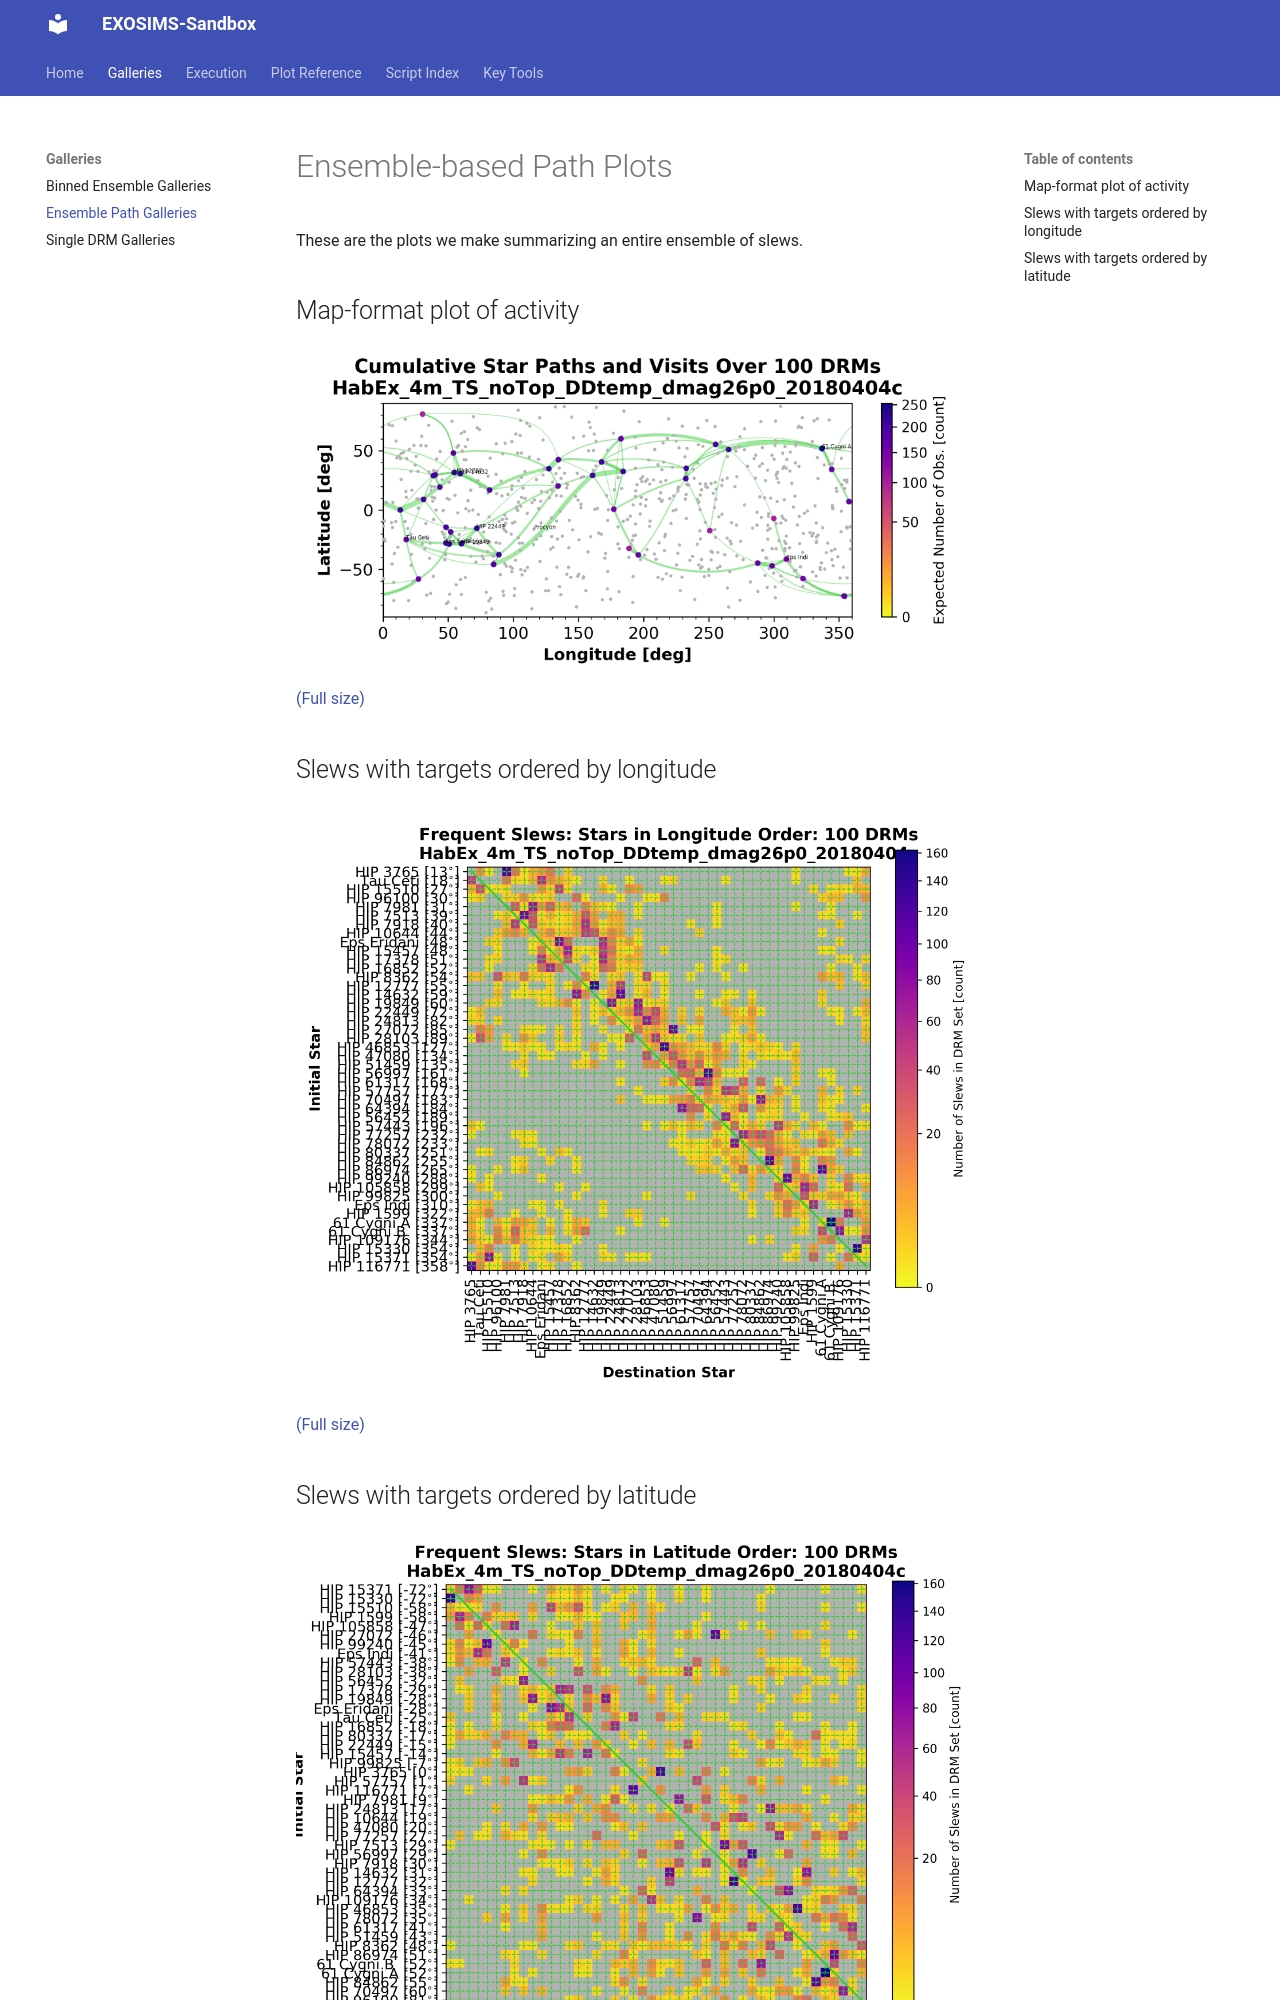

repository: turmon/Exosims-Sandbox · page: path-ensemble-gallery/index.html · generator: mkdocs


# Ensemble-based Path Plots

These are the plots we make summarizing an entire ensemble of slews.

## Map-format plot of activity

![map-format plot of activity](path-ens/path-map.png) 
[(Full size)](path-ens/path-map.png) 

## Slews with targets ordered by longitude

![slews, targets ordered by longitude](path-ens/path-adjacency-lon.png) 
[(Full size)](path-ens/path-adjacency-lon.png)
